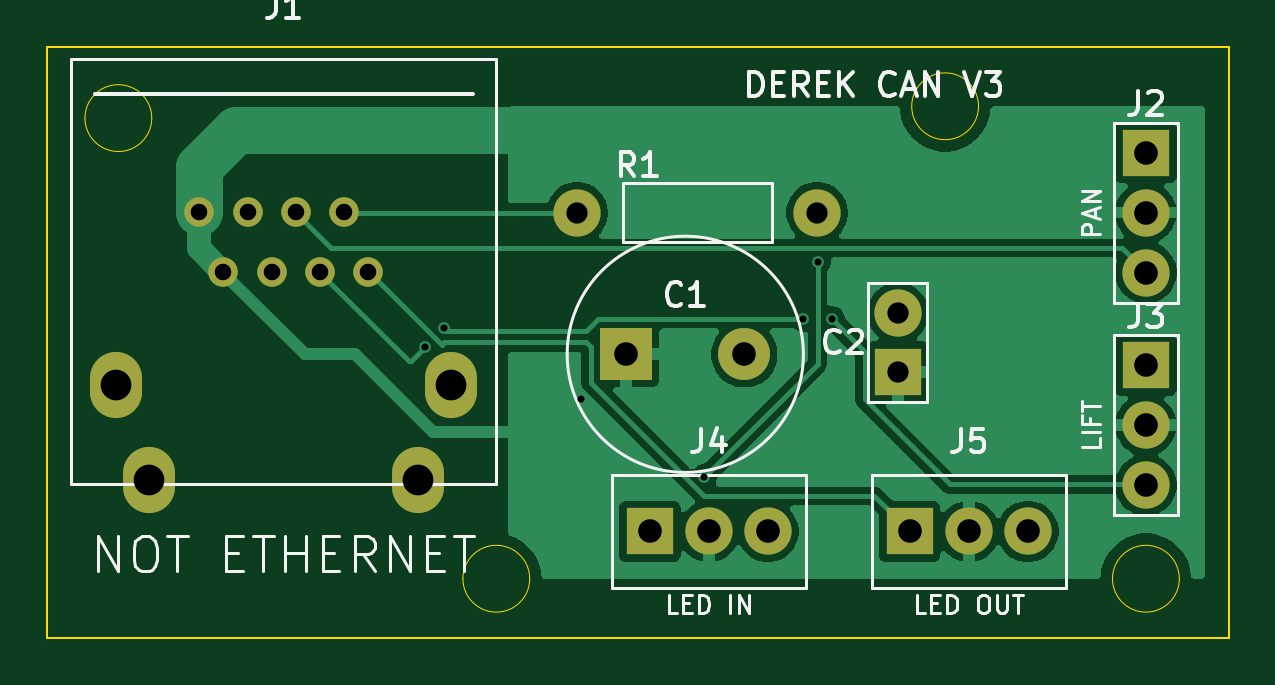
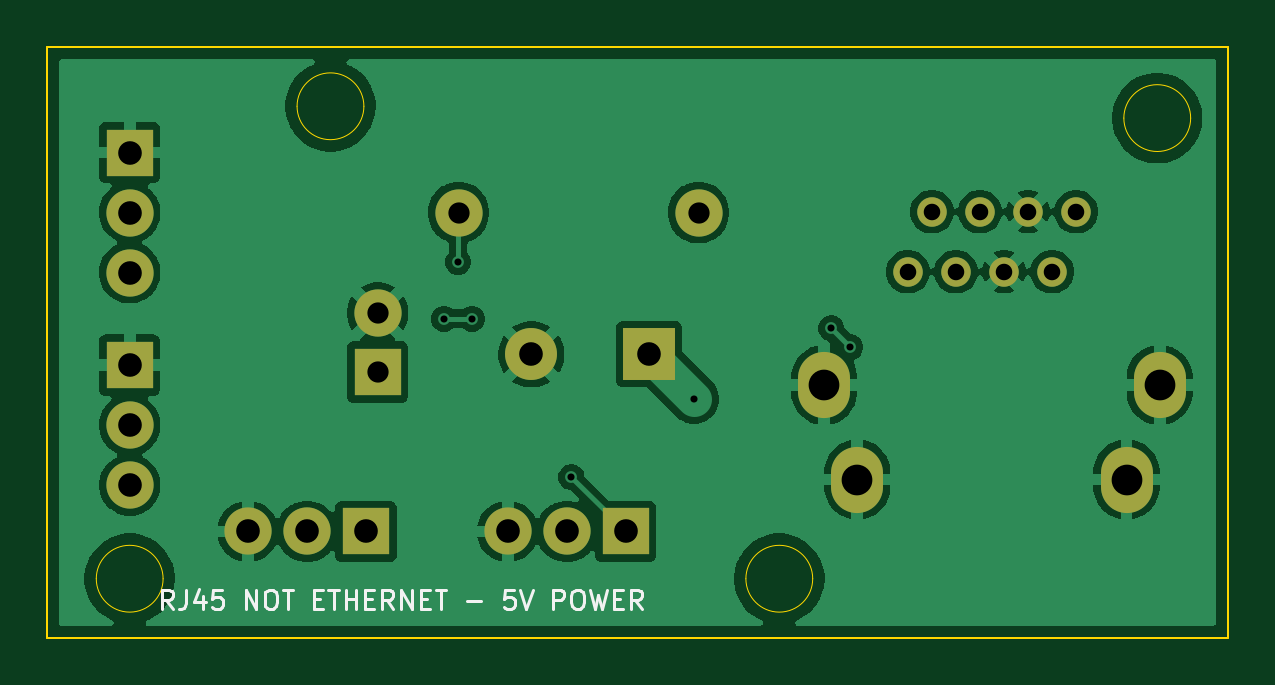
Circuit board: 9 layer files. Board 50.0 x 25.0 mm.
- bottom_copper: Derek_CAN_v4-B_Cu.gbr (64843 bytes)
- bottom_mask: Derek_CAN_v4-B_Mask.gbr (1562 bytes)
- bottom_silk: Derek_CAN_v4-B_Silkscreen.gbr (7730 bytes)
- outline: Derek_CAN_v4-Edge_Cuts.gbr (1252 bytes)
- top_copper: Derek_CAN_v4-F_Cu.gbr (34125 bytes)
- top_mask: Derek_CAN_v4-F_Mask.gbr (1562 bytes)
- top_silk: Derek_CAN_v4-F_Silkscreen.gbr (18408 bytes)
- drill: Derek_CAN_v4-NPTH.drl (264 bytes)
- drill: Derek_CAN_v4-PTH.drl (1018 bytes)

=== bottom_copper: Derek_CAN_v4-B_Cu.gbr (64843 bytes, source omitted) ===
=== bottom_mask: Derek_CAN_v4-B_Mask.gbr ===
%TF.GenerationSoftware,KiCad,Pcbnew,10.0.4*%
%TF.CreationDate,2026-08-01T13:40:54-05:00*%
%TF.ProjectId,Derek_CAN_v4,44657265-6b5f-4434-914e-5f76342e6b69,rev?*%
%TF.SameCoordinates,Original*%
%TF.FileFunction,Soldermask,Bot*%
%TF.FilePolarity,Negative*%
%FSLAX46Y46*%
G04 Gerber Fmt 4.6, Leading zero omitted, Abs format (unit mm)*
G04 Created by KiCad (PCBNEW 10.0.4) date 2026-08-01 13:40:54*
%MOMM*%
%LPD*%
G01*
G04 APERTURE LIST*
%ADD10C,1.250000*%
%ADD11O,2.200000X2.800000*%
%ADD12R,2.000000X2.000000*%
%ADD13O,2.000000X2.000000*%
%ADD14C,2.000000*%
%ADD15R,2.200000X2.200000*%
%ADD16C,2.200000*%
G04 APERTURE END LIST*
D10*
%TO.C,J1*%
X28430000Y-25960000D03*
X29450000Y-28500000D03*
X30470000Y-25960000D03*
X31490000Y-28500000D03*
X32510000Y-25960000D03*
X33530000Y-28500000D03*
X34550000Y-25960000D03*
X35570000Y-28500000D03*
D11*
X24900000Y-33300000D03*
X39100000Y-33300000D03*
X26300000Y-37300000D03*
X37700000Y-37300000D03*
%TD*%
D12*
%TO.C,J2*%
X68500000Y-23460000D03*
D13*
X68500000Y-26000000D03*
X68500000Y-28540000D03*
%TD*%
D12*
%TO.C,J3*%
X68500000Y-32460000D03*
D13*
X68500000Y-35000000D03*
X68500000Y-37540000D03*
%TD*%
D12*
%TO.C,J4*%
X47500000Y-39500000D03*
D13*
X50000000Y-39500000D03*
X52500000Y-39500000D03*
%TD*%
D12*
%TO.C,J5*%
X58500000Y-39500000D03*
D13*
X61000000Y-39500000D03*
X63500000Y-39500000D03*
%TD*%
D14*
%TO.C,R1*%
X44420000Y-26000000D03*
X54580000Y-26000000D03*
%TD*%
D15*
%TO.C,C1*%
X46500000Y-32000000D03*
D16*
X51500000Y-32000000D03*
%TD*%
D12*
%TO.C,C2*%
X58000000Y-32750000D03*
D14*
X58000000Y-30250000D03*
%TD*%
M02*

=== bottom_silk: Derek_CAN_v4-B_Silkscreen.gbr (7730 bytes, source omitted) ===
=== outline: Derek_CAN_v4-Edge_Cuts.gbr ===
%TF.GenerationSoftware,KiCad,Pcbnew,10.0.4*%
%TF.CreationDate,2026-08-01T13:40:54-05:00*%
%TF.ProjectId,Derek_CAN_v4,44657265-6b5f-4434-914e-5f76342e6b69,rev?*%
%TF.SameCoordinates,Original*%
%TF.FileFunction,Profile,NP*%
%FSLAX46Y46*%
G04 Gerber Fmt 4.6, Leading zero omitted, Abs format (unit mm)*
G04 Created by KiCad (PCBNEW 10.0.4) date 2026-08-01 13:40:54*
%MOMM*%
%LPD*%
G01*
G04 APERTURE LIST*
%TA.AperFunction,Profile*%
%ADD10C,0.050000*%
%TD*%
%TA.AperFunction,Profile*%
%ADD11C,0.100000*%
%TD*%
G04 APERTURE END LIST*
D10*
X42414214Y-41500000D02*
G75*
G02*
X39585786Y-41500000I-1414214J0D01*
G01*
X39585786Y-41500000D02*
G75*
G02*
X42414214Y-41500000I1414214J0D01*
G01*
X61414214Y-21500000D02*
G75*
G02*
X58585786Y-21500000I-1414214J0D01*
G01*
X58585786Y-21500000D02*
G75*
G02*
X61414214Y-21500000I1414214J0D01*
G01*
X69914214Y-41500000D02*
G75*
G02*
X67085786Y-41500000I-1414214J0D01*
G01*
X67085786Y-41500000D02*
G75*
G02*
X69914214Y-41500000I1414214J0D01*
G01*
X26414214Y-22000000D02*
G75*
G02*
X23585786Y-22000000I-1414214J0D01*
G01*
X23585786Y-22000000D02*
G75*
G02*
X26414214Y-22000000I1414214J0D01*
G01*
D11*
X22000000Y-19000000D02*
X72000000Y-19000000D01*
X72000000Y-44000000D01*
X22000000Y-44000000D01*
X22000000Y-19000000D01*
M02*

=== top_copper: Derek_CAN_v4-F_Cu.gbr (34125 bytes, source omitted) ===
=== top_mask: Derek_CAN_v4-F_Mask.gbr ===
%TF.GenerationSoftware,KiCad,Pcbnew,10.0.4*%
%TF.CreationDate,2026-08-01T13:40:54-05:00*%
%TF.ProjectId,Derek_CAN_v4,44657265-6b5f-4434-914e-5f76342e6b69,rev?*%
%TF.SameCoordinates,Original*%
%TF.FileFunction,Soldermask,Top*%
%TF.FilePolarity,Negative*%
%FSLAX46Y46*%
G04 Gerber Fmt 4.6, Leading zero omitted, Abs format (unit mm)*
G04 Created by KiCad (PCBNEW 10.0.4) date 2026-08-01 13:40:54*
%MOMM*%
%LPD*%
G01*
G04 APERTURE LIST*
%ADD10C,1.250000*%
%ADD11O,2.200000X2.800000*%
%ADD12R,2.000000X2.000000*%
%ADD13O,2.000000X2.000000*%
%ADD14C,2.000000*%
%ADD15R,2.200000X2.200000*%
%ADD16C,2.200000*%
G04 APERTURE END LIST*
D10*
%TO.C,J1*%
X28430000Y-25960000D03*
X29450000Y-28500000D03*
X30470000Y-25960000D03*
X31490000Y-28500000D03*
X32510000Y-25960000D03*
X33530000Y-28500000D03*
X34550000Y-25960000D03*
X35570000Y-28500000D03*
D11*
X24900000Y-33300000D03*
X39100000Y-33300000D03*
X26300000Y-37300000D03*
X37700000Y-37300000D03*
%TD*%
D12*
%TO.C,J2*%
X68500000Y-23460000D03*
D13*
X68500000Y-26000000D03*
X68500000Y-28540000D03*
%TD*%
D12*
%TO.C,J3*%
X68500000Y-32460000D03*
D13*
X68500000Y-35000000D03*
X68500000Y-37540000D03*
%TD*%
D12*
%TO.C,J4*%
X47500000Y-39500000D03*
D13*
X50000000Y-39500000D03*
X52500000Y-39500000D03*
%TD*%
D12*
%TO.C,J5*%
X58500000Y-39500000D03*
D13*
X61000000Y-39500000D03*
X63500000Y-39500000D03*
%TD*%
D14*
%TO.C,R1*%
X44420000Y-26000000D03*
X54580000Y-26000000D03*
%TD*%
D15*
%TO.C,C1*%
X46500000Y-32000000D03*
D16*
X51500000Y-32000000D03*
%TD*%
D12*
%TO.C,C2*%
X58000000Y-32750000D03*
D14*
X58000000Y-30250000D03*
%TD*%
M02*

=== top_silk: Derek_CAN_v4-F_Silkscreen.gbr (18408 bytes, source omitted) ===
=== drill: Derek_CAN_v4-NPTH.drl ===
M48
; DRILL file KiCad 10.0.4 date 2026-08-01T13:40:59
; FORMAT={-:-/ absolute / metric / decimal}
; #@! TF.CreationDate,2026-08-01T13:40:59-05:00
; #@! TF.GenerationSoftware,Kicad,Pcbnew,10.0.4
; #@! TF.FileFunction,NonPlated,1,2,NPTH
FMAT,2
METRIC
%
G90
G05
M30

=== drill: Derek_CAN_v4-PTH.drl ===
M48
; DRILL file KiCad 10.0.4 date 2026-08-01T13:40:59
; FORMAT={-:-/ absolute / metric / decimal}
; #@! TF.CreationDate,2026-08-01T13:40:59-05:00
; #@! TF.GenerationSoftware,Kicad,Pcbnew,10.0.4
; #@! TF.FileFunction,Plated,1,2,PTH
FMAT,2
METRIC
; #@! TA.AperFunction,Plated,PTH,ViaDrill
T1C0.300
; #@! TA.AperFunction,Plated,PTH,ComponentDrill
T2C0.700
; #@! TA.AperFunction,Plated,PTH,ComponentDrill
T3C0.900
; #@! TA.AperFunction,Plated,PTH,ComponentDrill
T4C1.000
; #@! TA.AperFunction,Plated,PTH,ComponentDrill
T5C1.300
%
G90
G05
T1
X38.0Y-31.7
X38.8Y-30.9
X44.6Y-33.9
X49.8Y-37.2
X54.0Y-30.5
X54.6Y-28.1
X55.2Y-30.5
T2
X28.43Y-25.96
X29.45Y-28.5
X30.47Y-25.96
X31.49Y-28.5
X32.51Y-25.96
X33.53Y-28.5
X34.55Y-25.96
X35.57Y-28.5
T3
X44.42Y-26.0
X54.58Y-26.0
X58.0Y-30.25
X58.0Y-32.75
T4
X46.5Y-32.0
X47.5Y-39.5
X50.0Y-39.5
X51.5Y-32.0
X52.5Y-39.5
X58.5Y-39.5
X61.0Y-39.5
X63.5Y-39.5
X68.5Y-23.46
X68.5Y-26.0
X68.5Y-28.54
X68.5Y-32.46
X68.5Y-35.0
X68.5Y-37.54
T5
X24.9Y-33.3
X26.3Y-37.3
X37.7Y-37.3
X39.1Y-33.3
M30
